Dataset: dataset (GitHub, safe-cam/cctv-surveillance). Classes: gunshot, non gunshot.

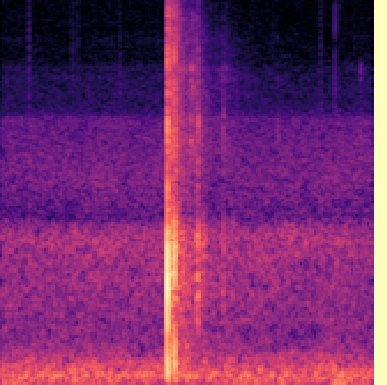
Label: gunshot

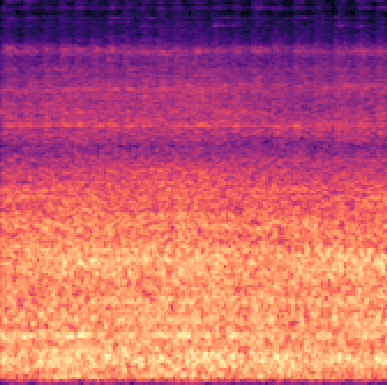
Label: non gunshot

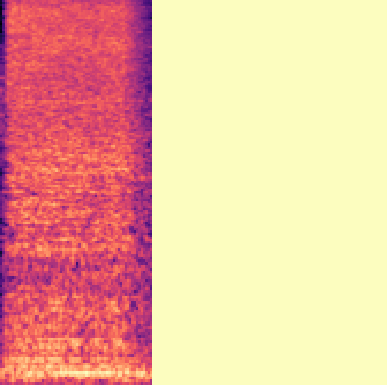
Label: non gunshot

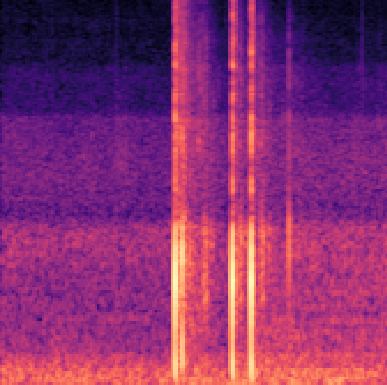
Label: gunshot

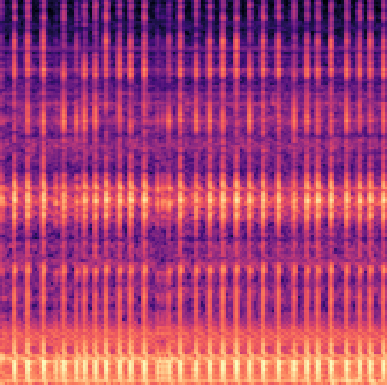
Label: non gunshot

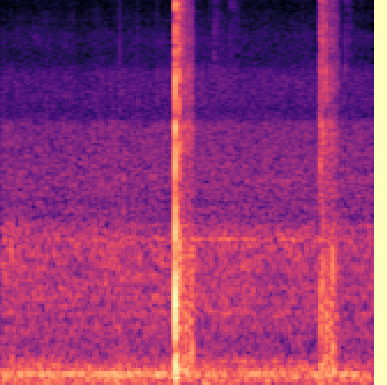
Label: gunshot
